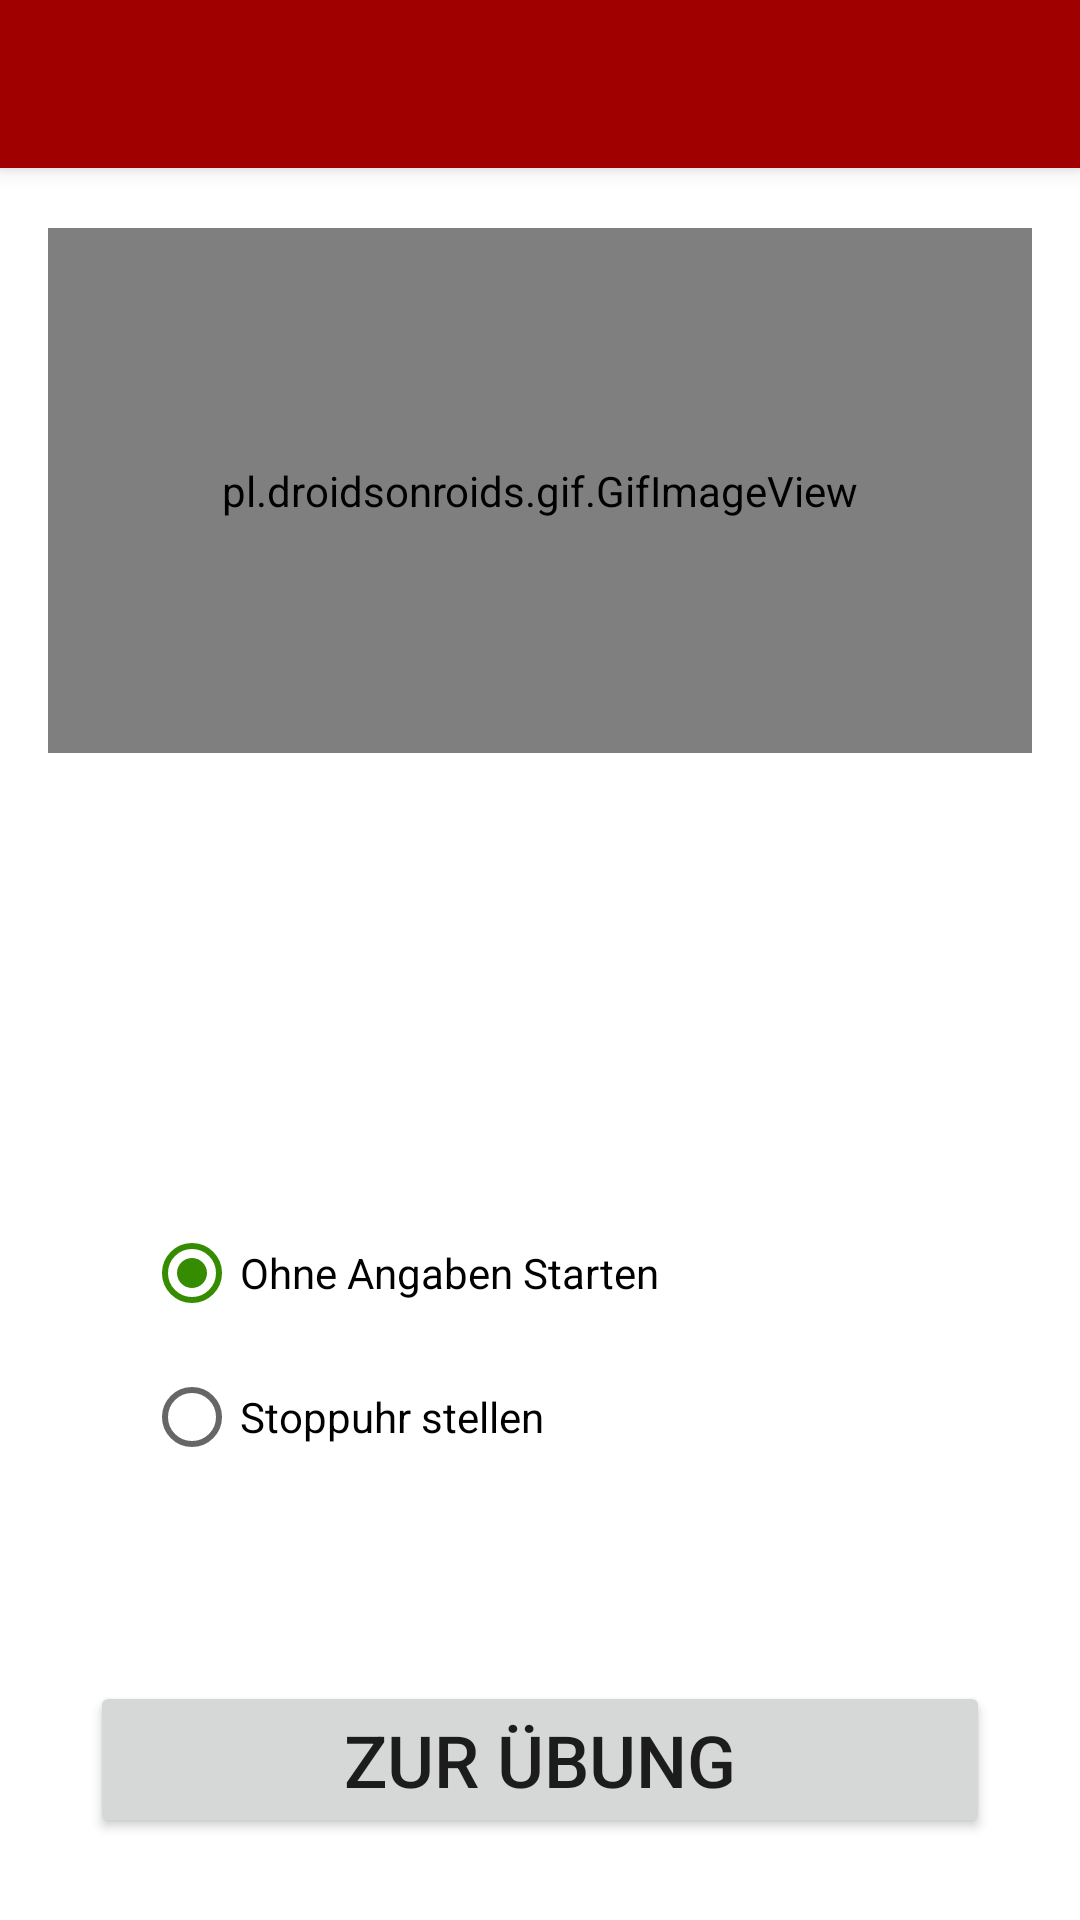

Layout XML and referenced resources for this Android screen:
<!-- AndroidManifest.xml: application theme Theme.FitWorkMockup -->
<!-- res/layout/activity_uebungsoptionen.xml -->
<?xml version="1.0" encoding="utf-8"?>
<androidx.constraintlayout.widget.ConstraintLayout xmlns:android="http://schemas.android.com/apk/res/android"
    xmlns:app="http://schemas.android.com/apk/res-auto"
    xmlns:tools="http://schemas.android.com/tools"
    android:layout_width="match_parent"
    android:layout_height="match_parent"
    tools:context=".Uebungsoptionen">

    <include
        android:id="@+id/toolbar"
        layout="@layout/toolbar" />

    <pl.droidsonroids.gif.GifImageView
        android:id="@+id/opt_gifImageView"
        android:layout_width="0dp"
        android:layout_height="175dp"
        android:layout_marginStart="16dp"
        android:layout_marginTop="20dp"
        android:layout_marginEnd="16dp"
        app:layout_constraintEnd_toEndOf="parent"
        app:layout_constraintHorizontal_bias="0.5"
        app:layout_constraintStart_toStartOf="parent"
        app:layout_constraintTop_toBottomOf="@id/toolbar"/>

    <TextView
        android:id="@+id/opt_uebungsname"
        android:layout_width="wrap_content"
        android:layout_height="wrap_content"
        android:layout_marginTop="20dp"
        android:textAlignment="center"
        android:textSize="40sp"
        android:textStyle="bold"
        app:layout_constraintEnd_toEndOf="parent"
        app:layout_constraintHorizontal_bias="0.5"
        app:layout_constraintStart_toStartOf="parent"
        app:layout_constraintTop_toBottomOf="@+id/opt_gifImageView" />

    <TextView
        android:id="@+id/opt_beispiel"
        android:layout_width="0dp"
        android:layout_height="wrap_content"
        android:layout_marginStart="24dp"
        android:layout_marginTop="10dp"
        android:textSize="14sp"
        app:layout_constraintEnd_toEndOf="@id/opt_uebungstarten"
        app:layout_constraintStart_toStartOf="@id/opt_uebungstarten"
        app:layout_constraintTop_toBottomOf="@+id/opt_partner_necessarry" />

    <TextView
        android:id="@+id/opt_partner_necessarry"
        android:layout_width="wrap_content"
        android:layout_height="wrap_content"
        android:textColor="@color/red"
        android:layout_marginTop="20dp"
        android:textSize="14sp"
        app:layout_constraintEnd_toEndOf="parent"
        app:layout_constraintStart_toStartOf="parent"
        app:layout_constraintTop_toBottomOf="@+id/opt_uebungsname" />

    <Button
        android:id="@+id/opt_uebungstarten"
        android:layout_width="match_parent"
        android:layout_height="wrap_content"
        android:layout_marginTop="16dp"
        android:text="Zur Übung"
        android:layout_marginLeft="30dp"
        android:layout_marginRight="30dp"
        android:textSize="24sp"
        app:layout_constraintEnd_toEndOf="parent"
        app:layout_constraintStart_toStartOf="parent"
        app:layout_constraintTop_toBottomOf="@+id/opt_chosereps" />

    <RadioButton
        android:id="@+id/opt_chosenothing"
        android:layout_width="0dp"
        android:layout_height="wrap_content"
        android:layout_marginTop="8dp"
        android:checked="true"
        android:text="Ohne Angaben Starten"
        app:flow_horizontalAlign="start"
        app:layout_constraintEnd_toEndOf="parent"
        app:layout_constraintStart_toStartOf="@id/opt_chosereps"
        app:layout_constraintTop_toBottomOf="@+id/opt_beispiel" />

    <RadioButton
        android:id="@+id/opt_chosetime"
        android:layout_width="0dp"
        android:layout_height="wrap_content"
        android:text="Stoppuhr stellen"
        app:layout_constraintEnd_toEndOf="parent"
        app:layout_constraintStart_toStartOf="@id/opt_chosereps"
        app:layout_constraintTop_toBottomOf="@+id/opt_chosenothing" />

    <RadioButton
        android:id="@+id/opt_chosereps"
        android:layout_width="wrap_content"
        android:layout_height="wrap_content"
        android:text="Menge der Wiederholungen einstellen"
        app:layout_constraintEnd_toEndOf="parent"
        app:layout_constraintStart_toStartOf="parent"
        app:layout_constraintTop_toBottomOf="@+id/opt_chosetime"
        android:visibility="invisible"/>


</androidx.constraintlayout.widget.ConstraintLayout>
<!-- res/layout/toolbar.xml (included above) -->
<?xml version="1.0" encoding="utf-8"?>
<androidx.appcompat.widget.Toolbar xmlns:android="http://schemas.android.com/apk/res/android"
    xmlns:app="http://schemas.android.com/apk/res-auto"
    xmlns:tools="http://schemas.android.com/tools"
    android:layout_width="match_parent"
    android:layout_height="?attr/actionBarSize"
    android:background="@color/red"
    android:elevation="4dp"
    android:theme="@style/ThemeOverlay.AppCompat.Dark.ActionBar"
    app:popupTheme="@style/ThemeOverlay.AppCompat.Light">

</androidx.appcompat.widget.Toolbar>
<!-- resources referenced by this layout -->
<resources>
  <color name="red">#A10000</color>
  <style name="Theme.FitWorkMockup" parent="Theme.MaterialComponents.DayNight.NoActionBar">
          
          <item name="colorPrimary">#A10000</item>
          <item name="colorPrimaryVariant">@color/red</item>
          <item name="colorOnPrimary">@color/white</item>
          
          <item name="colorSecondary">#358C00</item>
          <item name="colorSecondaryVariant">@color/white</item>
          <item name="colorOnSecondary">@color/black</item>
          
          <item name="android:statusBarColor" tools:targetApi="l">?attr/colorPrimaryVariant</item>
          
      </style>
  <color name="white">#FFFFFFFF</color>
  <color name="black">#FF000000</color>
</resources>
